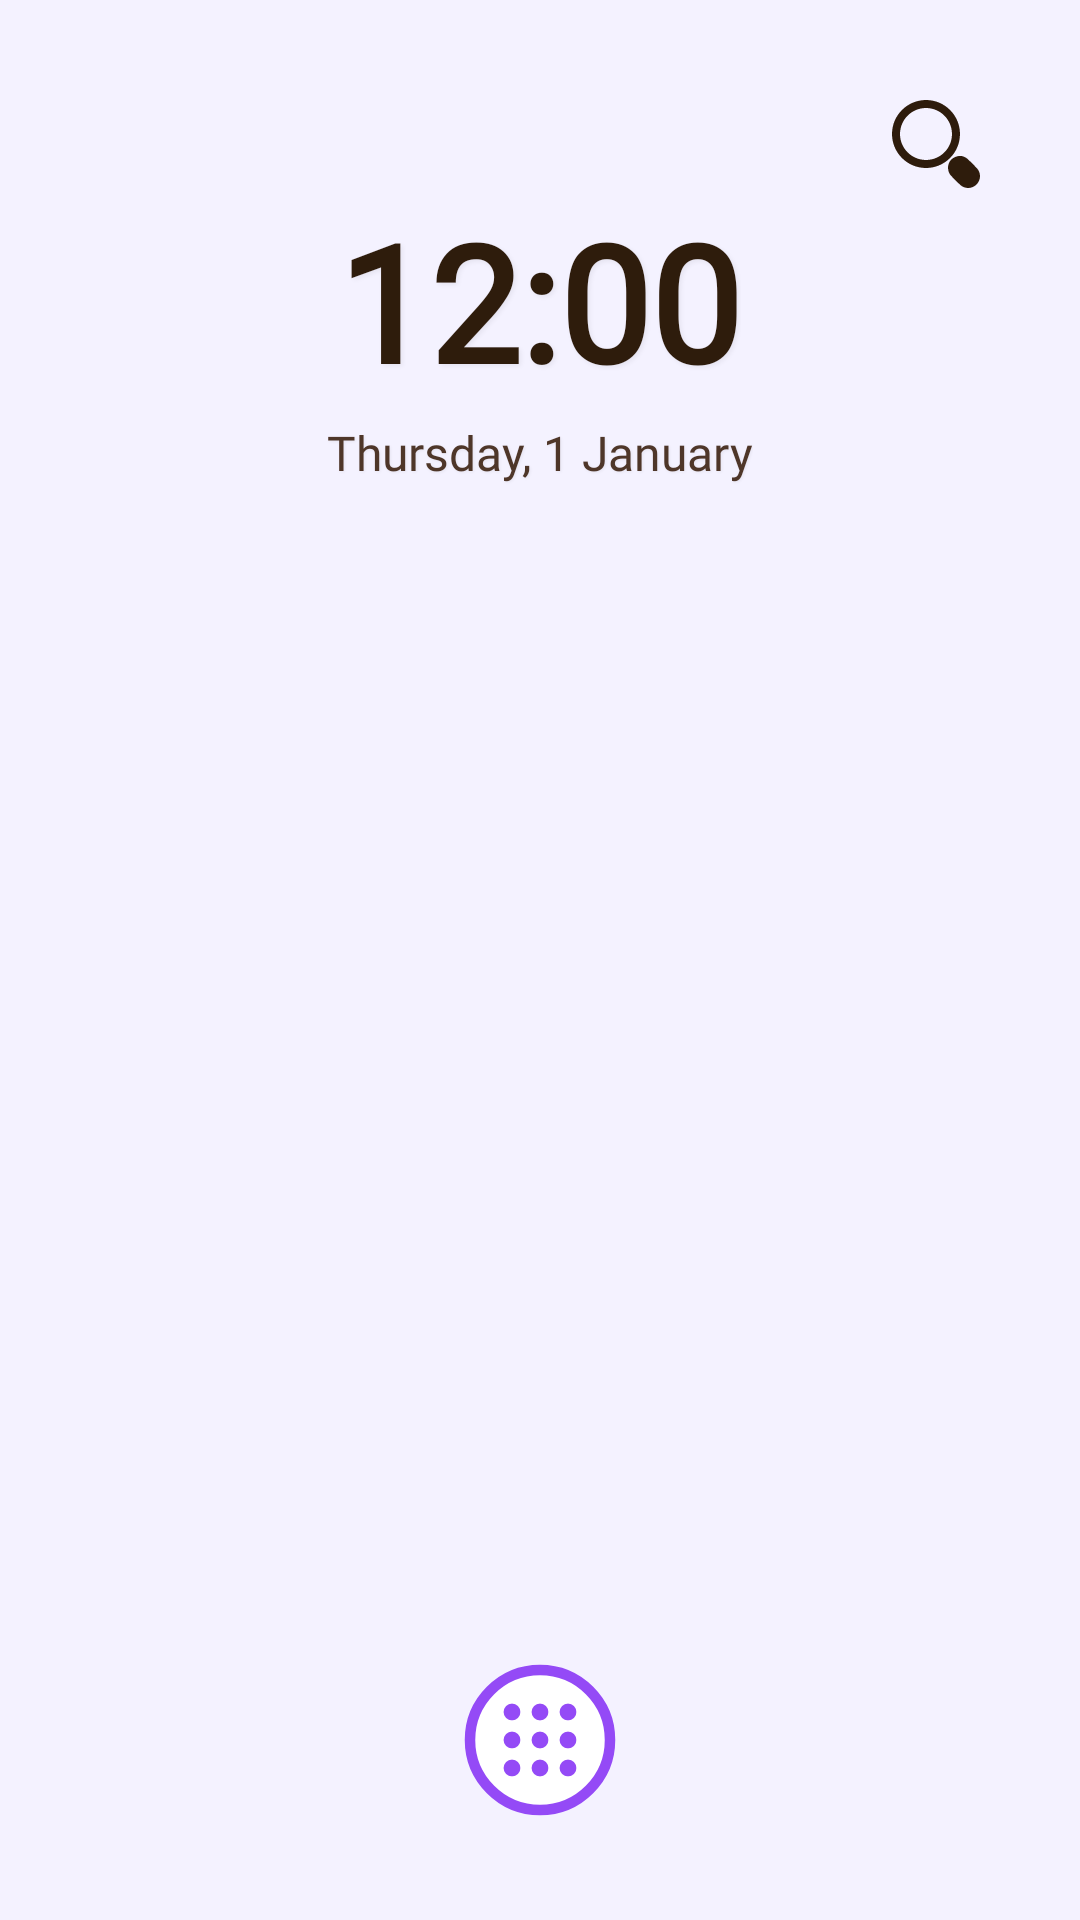

Reconstruct the res/layout file that produces this screen, plus the resources it refers to.
<!-- AndroidManifest.xml: application theme AppTheme -->
<!-- res/layout/activity_launcher.xml -->
<?xml version="1.0" encoding="utf-8"?>
<FrameLayout xmlns:android="http://schemas.android.com/apk/res/android"
    xmlns:app="http://schemas.android.com/apk/res-auto"
    android:layout_width="match_parent"
    android:layout_height="match_parent"
    android:background="@color/cosmic_background">

    
    <FrameLayout
        android:id="@+id/gdxContainer"
        android:layout_width="match_parent"
        android:layout_height="match_parent" />

    
    <RelativeLayout
        android:layout_width="match_parent"
        android:layout_height="match_parent"
        android:fitsSystemWindows="false">

        
        <TextView
            android:id="@+id/txtGameScore"
            android:layout_width="wrap_content"
            android:layout_height="wrap_content"
            android:layout_centerHorizontal="true"
            android:layout_marginTop="64dp"
            android:text="@string/score_0"
            android:textColor="#C85C32"
            android:textSize="36sp"
            android:textStyle="bold"
            android:shadowColor="#20000000"
            android:shadowDx="2"
            android:shadowDy="2"
            android:shadowRadius="4"
            android:fontFamily="@font/app_font"
            android:visibility="gone" />

        
        <LinearLayout
            android:id="@+id/layoutClock"
            android:layout_width="wrap_content"
            android:layout_height="wrap_content"
            android:orientation="vertical"
            android:layout_centerHorizontal="true"
            android:layout_marginTop="64dp"
            android:gravity="center">

            <TextClock
                android:layout_width="wrap_content"
                android:layout_height="wrap_content"
                android:format12Hour="hh:mm"
                android:format24Hour="HH:mm"
                android:textColor="#2E1C0C"
                android:textSize="54sp"
                android:textStyle="bold"
                android:fontFamily="@font/app_font"
                android:shadowColor="#10000000"
                android:shadowDx="2"
                android:shadowDy="2"
                android:shadowRadius="4" />

            <TextClock
                android:layout_width="wrap_content"
                android:layout_height="wrap_content"
                android:format12Hour="EEEE, d MMMM"
                android:format24Hour="EEEE, d MMMM"
                android:textColor="#4E3629"
                android:textSize="16sp"
                android:layout_marginTop="4dp"
                android:fontFamily="@font/app_font"
                android:shadowColor="#10000000"
                android:shadowDx="1"
                android:shadowDy="1"
                android:shadowRadius="2" />
        </LinearLayout>

        
        <ImageView
            android:id="@+id/btnSearch"
            android:layout_width="48dp"
            android:layout_height="48dp"
            android:layout_alignParentRight="true"
            android:layout_alignParentTop="true"
            android:layout_marginTop="24dp"
            android:layout_marginRight="24dp"
            android:src="@drawable/ic_search"
            android:padding="8dp"
            android:tint="#2E1C0C"
            android:background="?android:attr/selectableItemBackgroundBorderless"
            android:clickable="true"
            android:focusable="true" />

        
        <ImageView
            android:id="@+id/btnDrawer"
            android:layout_width="56dp"
            android:layout_height="56dp"
            android:layout_alignParentBottom="true"
            android:layout_centerHorizontal="true"
            android:layout_marginBottom="32dp"
            android:src="@drawable/ic_drawer"
            android:background="?android:attr/selectableItemBackgroundBorderless"
            android:clickable="true"
            android:focusable="true" />

    </RelativeLayout>

    
    <FrameLayout
        android:id="@+id/appDrawerLayout"
        android:layout_width="match_parent"
        android:layout_height="match_parent"
        android:background="#902E1C0C"
        android:visibility="gone"
        android:clickable="true"
        android:focusable="true">

        
        <LinearLayout
            android:layout_width="match_parent"
            android:layout_height="match_parent"
            android:layout_marginTop="80dp"
            android:orientation="vertical"
            android:background="@drawable/bg_vintage_card"
            android:padding="16dp"
            android:elevation="8dp">

            
            <RelativeLayout
                android:layout_width="match_parent"
                android:layout_height="wrap_content"
                android:layout_marginBottom="12dp">

                <TextView
                    android:layout_width="wrap_content"
                    android:layout_height="wrap_content"
                    android:layout_centerVertical="true"
                    android:text="@string/all_applications"
                    android:textColor="#2E1C0C"
                    android:textSize="14sp"
                    android:textStyle="bold"
                    android:letterSpacing="0.1"
                    android:fontFamily="@font/app_font" />

                
                <ImageView
                    android:id="@+id/btnMinimizeDrawer"
                    android:layout_width="32dp"
                    android:layout_height="32dp"
                    android:layout_alignParentRight="true"
                    android:src="@drawable/photo_icon_edit_close_bt"
                    android:tint="#C85C32"
                    android:padding="6dp"
                    android:background="?android:attr/selectableItemBackgroundBorderless"
                    android:clickable="true"
                    android:focusable="true" />
            </RelativeLayout>

            
            <androidx.recyclerview.widget.RecyclerView
                android:id="@+id/drawerRecyclerView"
                android:layout_width="match_parent"
                android:layout_height="match_parent"
                android:clipToPadding="false"
                android:paddingTop="8dp" />

        </LinearLayout>
    </FrameLayout>

</FrameLayout>
<!-- resources referenced by this layout -->
<resources>
  <color name="cosmic_background">#F4F2FF</color>
  <!-- drawable bg_vintage_card (drawable) -->
  <?xml version="1.0" encoding="utf-8"?>
  <shape xmlns:android="http://schemas.android.com/apk/res/android"
      android:shape="rectangle">
      <solid android:color="#F5D8B3" />
      <stroke android:width="2dp" android:color="#2E1C0C" />
      <corners android:radius="20dp" />
  </shape>
  <!-- drawable ic_drawer (drawable) -->
  <vector xmlns:android="http://schemas.android.com/apk/res/android"
      android:width="48dp"
      android:height="48dp"
      android:viewportWidth="24"
      android:viewportHeight="24">
  
      
      <path
          android:fillColor="#FFFFFF"
          android:strokeColor="#944AF6"
          android:strokeWidth="1.5"
          android:pathData="M 12 2 C 6.48 2, 2 6.48, 2 12 C 2 17.52, 6.48 22, 12 22 C 17.52 22, 22 17.52, 22 12 C 22 6.48, 17.52 2, 12 2 Z" />
  
      
      <path
          android:fillColor="#944AF6"
          android:pathData="M 8,8 m -1.2,0 a 1.2,1.2 0 1,1 2.4,0 a 1.2,1.2 0 1,1 -2.4,0 M 12,8 m -1.2,0 a 1.2,1.2 0 1,1 2.4,0 a 1.2,1.2 0 1,1 -2.4,0 M 16,8 m -1.2,0 a 1.2,1.2 0 1,1 2.4,0 a 1.2,1.2 0 1,1 -2.4,0 M 8,12 m -1.2,0 a 1.2,1.2 0 1,1 2.4,0 a 1.2,1.2 0 1,1 -2.4,0 M 12,12 m -1.2,0 a 1.2,1.2 0 1,1 2.4,0 a 1.2,1.2 0 1,1 -2.4,0 M 16,12 m -1.2,0 a 1.2,1.2 0 1,1 2.4,0 a 1.2,1.2 0 1,1 -2.4,0 M 8,16 m -1.2,0 a 1.2,1.2 0 1,1 2.4,0 a 1.2,1.2 0 1,1 -2.4,0 M 12,16 m -1.2,0 a 1.2,1.2 0 1,1 2.4,0 a 1.2,1.2 0 1,1 -2.4,0 M 16,16 m -1.2,0 a 1.2,1.2 0 1,1 2.4,0 a 1.2,1.2 0 1,1 -2.4,0" />
  
  </vector>
  <!-- drawable ic_search (drawable) -->
  <vector xmlns:android="http://schemas.android.com/apk/res/android"
      android:width="20dp"
      android:height="20dp"
      android:viewportWidth="20"
      android:viewportHeight="20">
    <group>
      <clip-path
          android:pathData="M0,0h20v20h-20z"/>
      <group>
        <clip-path
            android:pathData="M0.833,0.833h18.333v18.333h-18.333z"/>
        <path
            android:pathData="M0.833,7.903C0.835,4.009 4.022,0.833 7.928,0.833C11.816,0.834 14.998,4.017 14.998,7.904C14.997,11.83 11.819,15.006 7.896,15C3.998,14.995 0.832,11.812 0.833,7.903ZM13.328,7.909C13.308,4.89 10.879,2.485 7.867,2.503C4.889,2.521 2.486,4.968 2.503,7.967C2.518,10.938 4.961,13.345 7.946,13.33C10.929,13.316 13.347,10.88 13.328,7.909Z"
            android:fillColor="@color/cosmic_item_selected_border"/>
        <path
            android:pathData="M12.496,14.902C12.544,13.928 13.012,13.135 13.98,12.715C14.944,12.297 15.864,12.453 16.64,13.167C17.285,13.761 17.902,14.389 18.503,15.028C19.423,16.003 19.377,17.52 18.425,18.459C17.479,19.392 15.953,19.406 14.991,18.476C14.383,17.889 13.789,17.286 13.197,16.683C12.734,16.213 12.514,15.635 12.496,14.902Z"
            android:fillColor="@color/cosmic_item_selected_border"/>
      </group>
    </group>
  </vector>
  <!-- drawable photo_icon_edit_close_bt: png bitmap (drawable-xxhdpi, 337 bytes) -->
  <string name="all_applications">ALL APPLICATIONS</string>
  <string name="score_0">Score: 0</string>
  <style name="AppTheme" parent="Theme.MaterialComponents.DayNight.NoActionBar">
          <item name="android:windowBackground">@color/cosmic_background</item>
          <item name="android:colorBackground">@color/cosmic_background</item>
          <item name="android:windowContentOverlay">@null</item>
          <item name="android:statusBarColor">@android:color/transparent</item>
          <item name="android:navigationBarColor">@android:color/transparent</item>
          <item name="windowNoTitle">true</item>
          <item name="windowActionBar">false</item>
      </style>
  <color name="cosmic_item_selected_border">#7A3CFA</color>
</resources>
